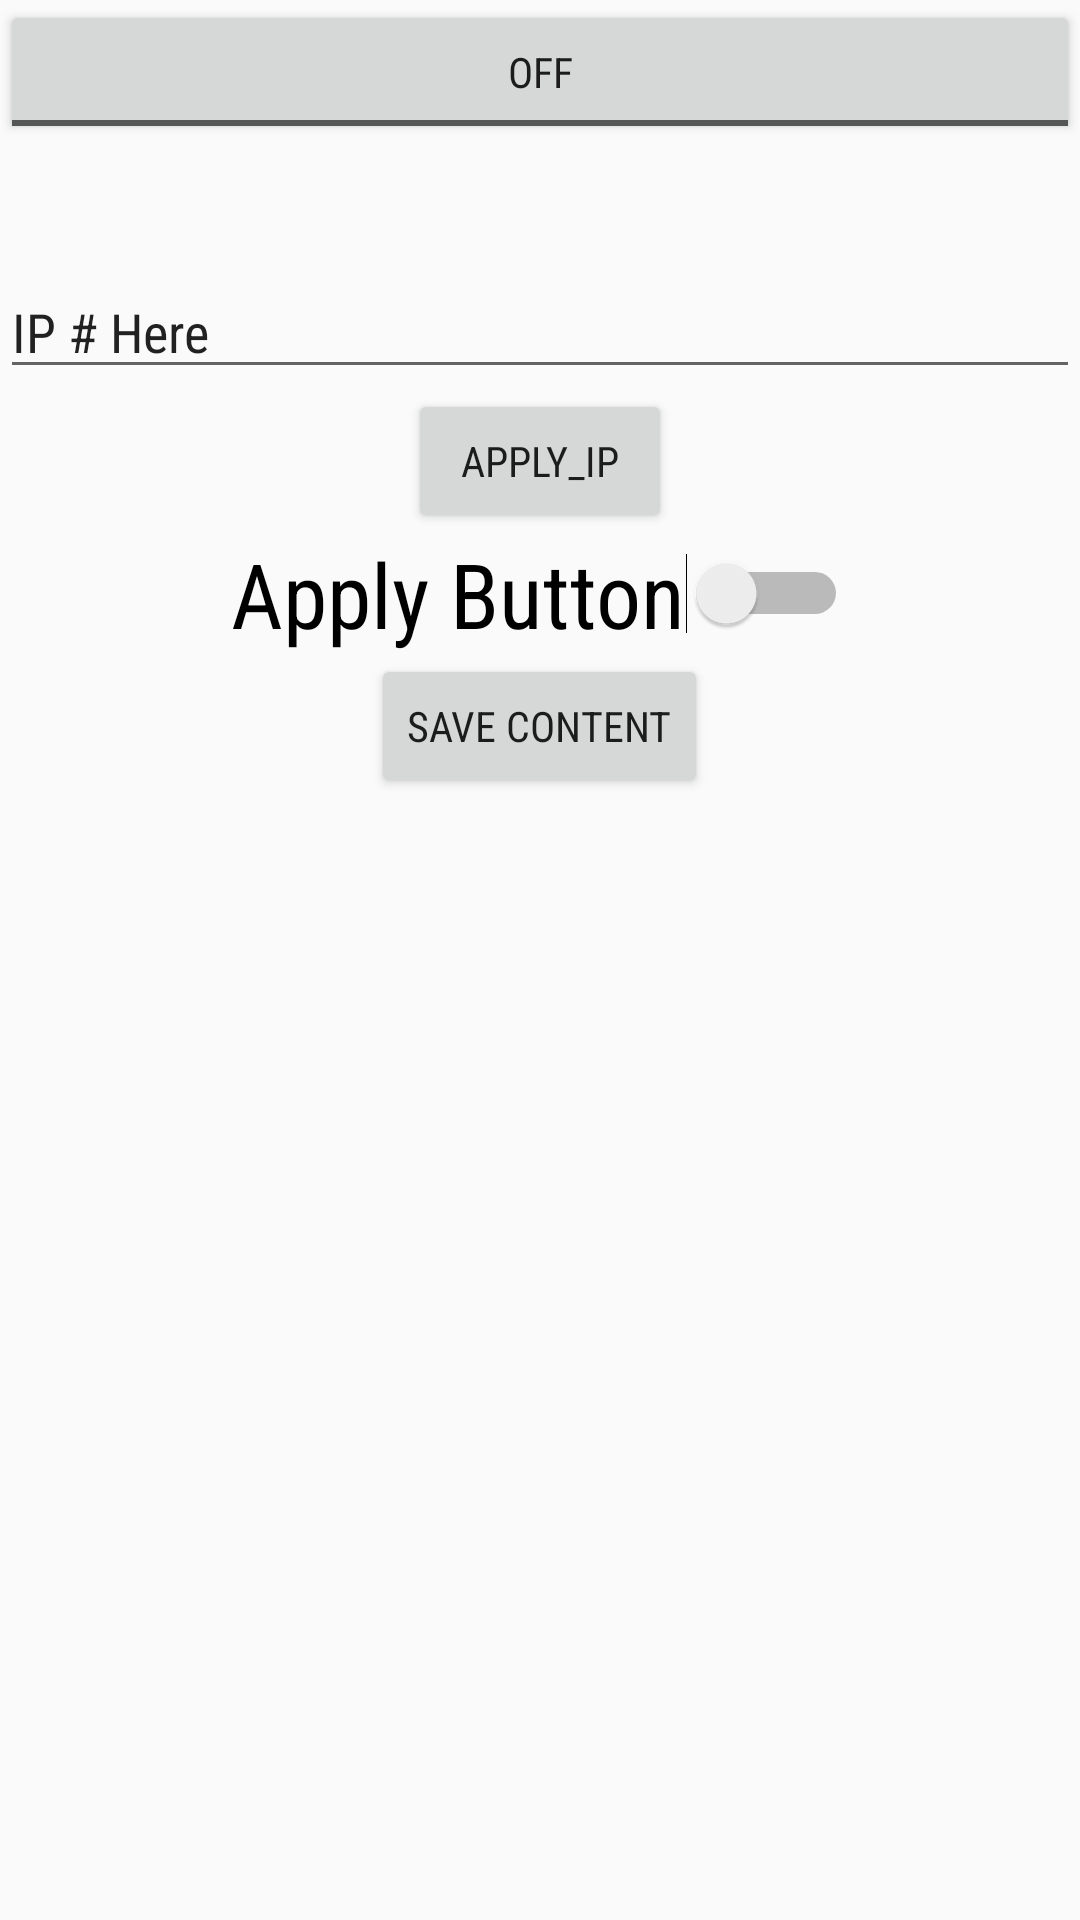

Reconstruct the res/layout file that produces this screen, plus the resources it refers to.
<!-- AndroidManifest.xml: application theme AppTheme -->
<!-- res/layout/fragment_settings.xml -->
<?xml version="1.0" encoding="utf-8"?>
<LinearLayout xmlns:android="http://schemas.android.com/apk/res/android"
    xmlns:tools="http://schemas.android.com/tools"
    android:layout_width="match_parent"
    android:layout_height="match_parent"
    tools:context=".SettingsFrag"
    android:orientation="vertical">

    <ToggleButton
        android:id="@+id/fc_toggle"
        android:layout_width="match_parent"
        android:layout_height="wrap_content"
        android:text="F/C"/>


    <TextView
        android:id="@+id/textView"
        android:layout_width="match_parent"
        android:layout_height="wrap_content"
        tools:text="Here will show IP"
        android:textSize="30sp"

        android:textAlignment="center"/>


    <EditText
        android:id="@+id/ip_edittext"
        android:layout_width="match_parent"
        android:layout_height="wrap_content"
        android:text="IP # Here"

        />

    <Button
        android:id="@+id/apply_button"
        android:layout_width="wrap_content"
        android:layout_height="wrap_content"

        android:layout_gravity="center_horizontal"
        android:text="Apply_IP" />

    <Switch
        android:id="@+id/switch1"
        android:layout_width="wrap_content"
        android:layout_height="wrap_content"
        android:text="Apply Button"
        android:layout_gravity="center_horizontal"
        android:textSize="30sp"
        />

    <Button
        android:id="@+id/save_button"
        android:layout_width="wrap_content"
        android:layout_height="wrap_content"
        android:text="Save Content"
        android:layout_gravity="center_horizontal"
        />
</LinearLayout>
<!-- resources referenced by this layout -->
<resources>
  <style name="AppTheme" parent="Theme.AppCompat.Light.DarkActionBar">
          
          <item name="colorPrimary">@color/colorPrimary</item>
          <item name="colorPrimaryDark">@color/colorPrimaryDark</item>
          <item name="colorAccent">@color/colorAccent</item>
          <item name="android:fontFamily">sans-serif-condensed</item>
      </style>
  <color name="colorPrimary">#6200EE</color>
  <color name="colorPrimaryDark">#3700B3</color>
  <color name="colorAccent">#03DAC5</color>
</resources>
